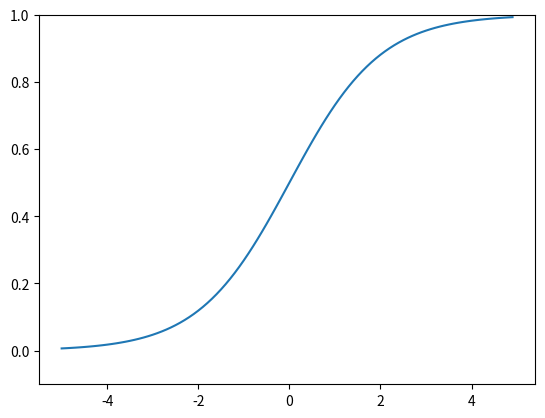

Write the Python code that produced this figure. (Note: this script raises an exception after producing the figure.)
import numpy as np
import matplotlib.pyplot as plt

def sigmoid(x):
    return 1/(1+np.exp(-x))

x = np.arange(-5,5,0.1)
y = sigmoid(x)
plt.plot(x,y)
plt.ylim(-0.1,1.0)
plt.show()

def step_function(x):
    return np.array(x>0.0, dtype = np.int)

x = np.arange(-5, 5, 0.001)
y = step_function(x)
plt.plot(x,y)
plt.show()

def ReLU(x):
    return np.maximum(0,x)

x = np.arange(-5, 5, 0.1)
y = ReLU(x)

plt.plot(x,ReLU(x))
plt.show()